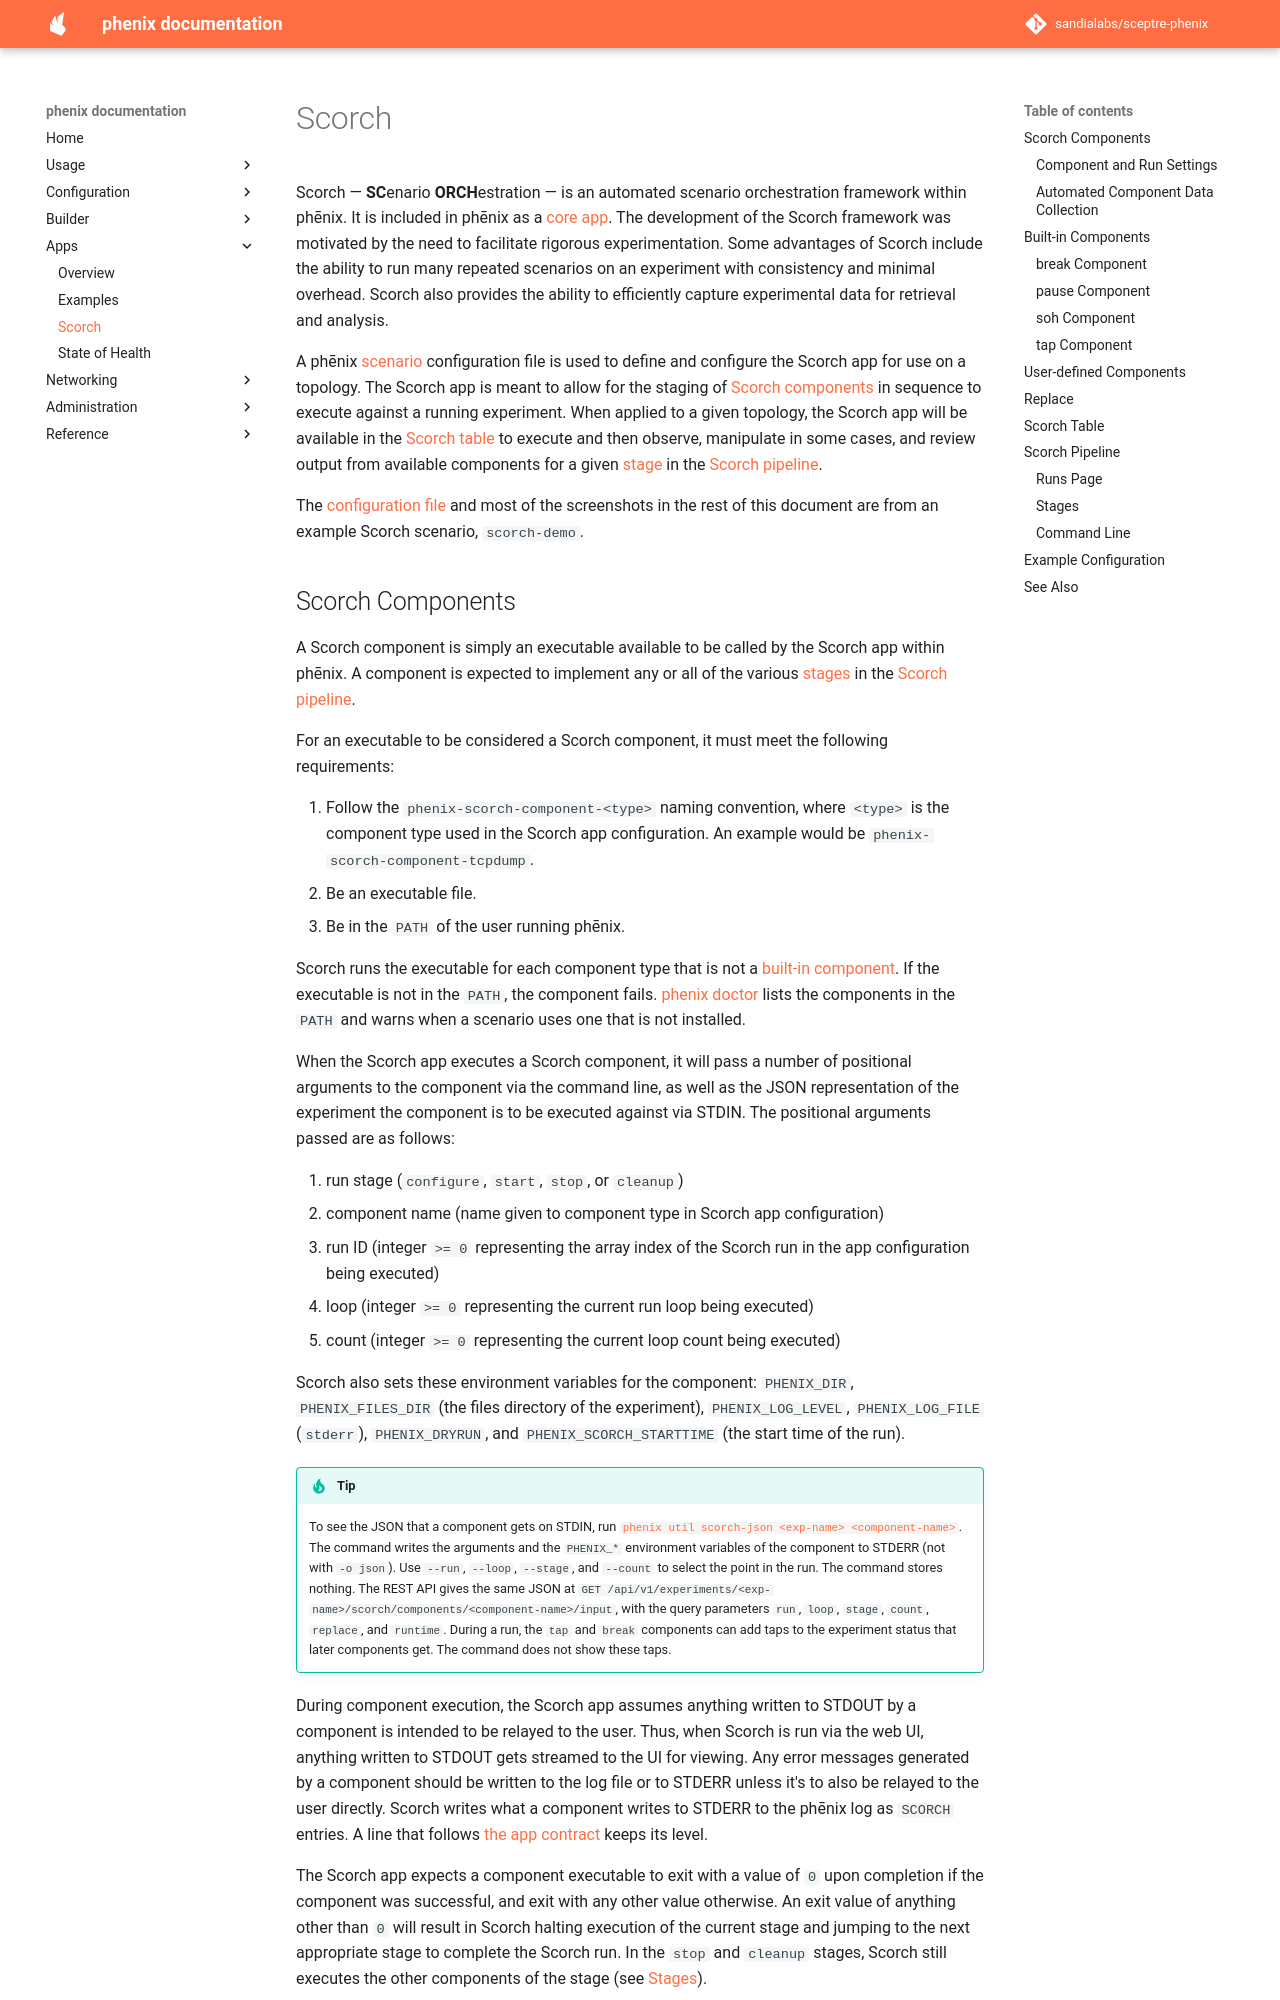

repository: sandialabs/sceptre-phenix · page: latest/scorch/index.html · generator: mkdocs

# Scorch

Scorch &mdash; **SC**enario **ORCH**estration &mdash; is an automated scenario orchestration framework within phēnix. It is included in phēnix as a [core app](apps.md#additional-core-apps). The development of the Scorch framework was motivated by the need to facilitate rigorous experimentation. Some advantages of Scorch include the ability to run many repeated scenarios on an experiment with consistency and minimal overhead. Scorch also provides the ability to efficiently capture experimental data for retrieval and analysis.

A phēnix [scenario](configuration.md#scenario) configuration file is used to define and configure the Scorch app for use on a topology. The Scorch app is meant to allow for the staging of [Scorch components](#scorch-components) in sequence to execute against a running experiment. When applied to a given topology, the Scorch app will be available in the [Scorch table](#scorch-table) to execute and then observe, manipulate in some cases, and review output from available components for a given [stage](#stages) in the [Scorch pipeline](#scorch-pipeline).

The [configuration file](#example-configuration) and most of the screenshots in the rest of this document are from an example Scorch scenario, `scorch-demo`.
